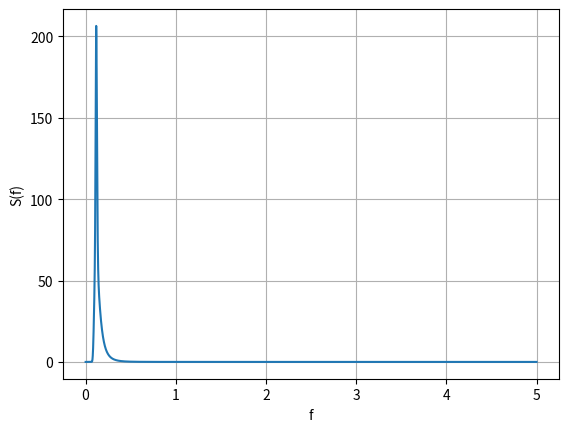
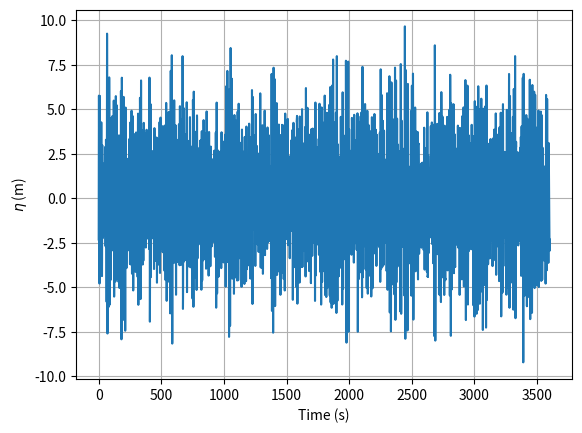

Python code for these plots, in order:
#!/usr/bin/env python
# coding: utf-8

# In[2]:


import numpy as np
import matplotlib.pyplot as plt
import pandas as pd

ts = np.arange(0, 3600, 0.1) # time series
T = ts[2]-ts[1] # dt
fs = 1/T # sampling frequency

df = 1/ts.max()
fcutoff_high = fs/2 # high cutoff frequency
Hs = 11.17 # significant wave height
Tp = 8.52 # peak spectral period

def jonswap(Hs, Tp, df, fcutoff_high):
#     Inputs:
#         Hs: significant wave height
#         Tp: peak spectral period
#         df: frequency interval
#         fcutoff_high: high cutoff frequency

#     Outputs:
#         Sfjs: JONSWAP spectrum as a function of frequency
#         Swjs: JONSWAP spectrum as a function of angular frequency
#         f: frequency
#         omega: angular frequency
    gamma = 3.3
    inv2pi = 0.15915494
    omega = np.arange(df/inv2pi, fcutoff_high/inv2pi + df, df/inv2pi)
    f = inv2pi*omega
    fp = 1/Tp
    fpdiv = (fp/f)**4
    C = 1-0.287*np.log(gamma)
    
    alphalist = []
    for i in range(len(f)):
        if f[i] <= fp:
            sigma = 0.07
        if f[i] > fp:
            sigma = 0.09
        al = np.exp((-0.5*(((f[i]*Tp)-1.0)/sigma)**2))
        alphalist.append(al)
    
    alpha = np.array(alphalist)
    Swjs = inv2pi*C*(0.3125*Hs*Hs*fpdiv/f)*np.exp((-1.25*fpdiv))*(gamma**alpha)
    Sfjs = 2*np.pi*Swjs
    return Sfjs, Swjs, f, omega

Sfjs, Swjs, f, omega = jonswap(Hs, Tp, df, fcutoff_high)

# example plot of JONSWAP spectrum (in frequency domain)
plt.figure()
plt.plot(f, Sfjs)
plt.grid(True, 'both')
plt.xlabel('f')
plt.ylabel('S(f)')

# convert spectrum into wave elevation time series
N = len(f)
phase = np.random.uniform(0, 2*np.pi, N) #random phases
dw = omega[2]-omega[1] # d omega
amp = np.sqrt(2*Swjs*dw)

eta = np.zeros_like(ts)
for i in range(0, ts.size):
    eta[i] = np.sum(amp*np.cos((2*np.pi*f)*ts[i] + phase))
    
# plot wave elevation time series
plt.figure()
plt.plot(ts, eta)
plt.grid(True, 'both')
plt.xlabel('Time (s)')
plt.ylabel('$\eta$ (m)');

